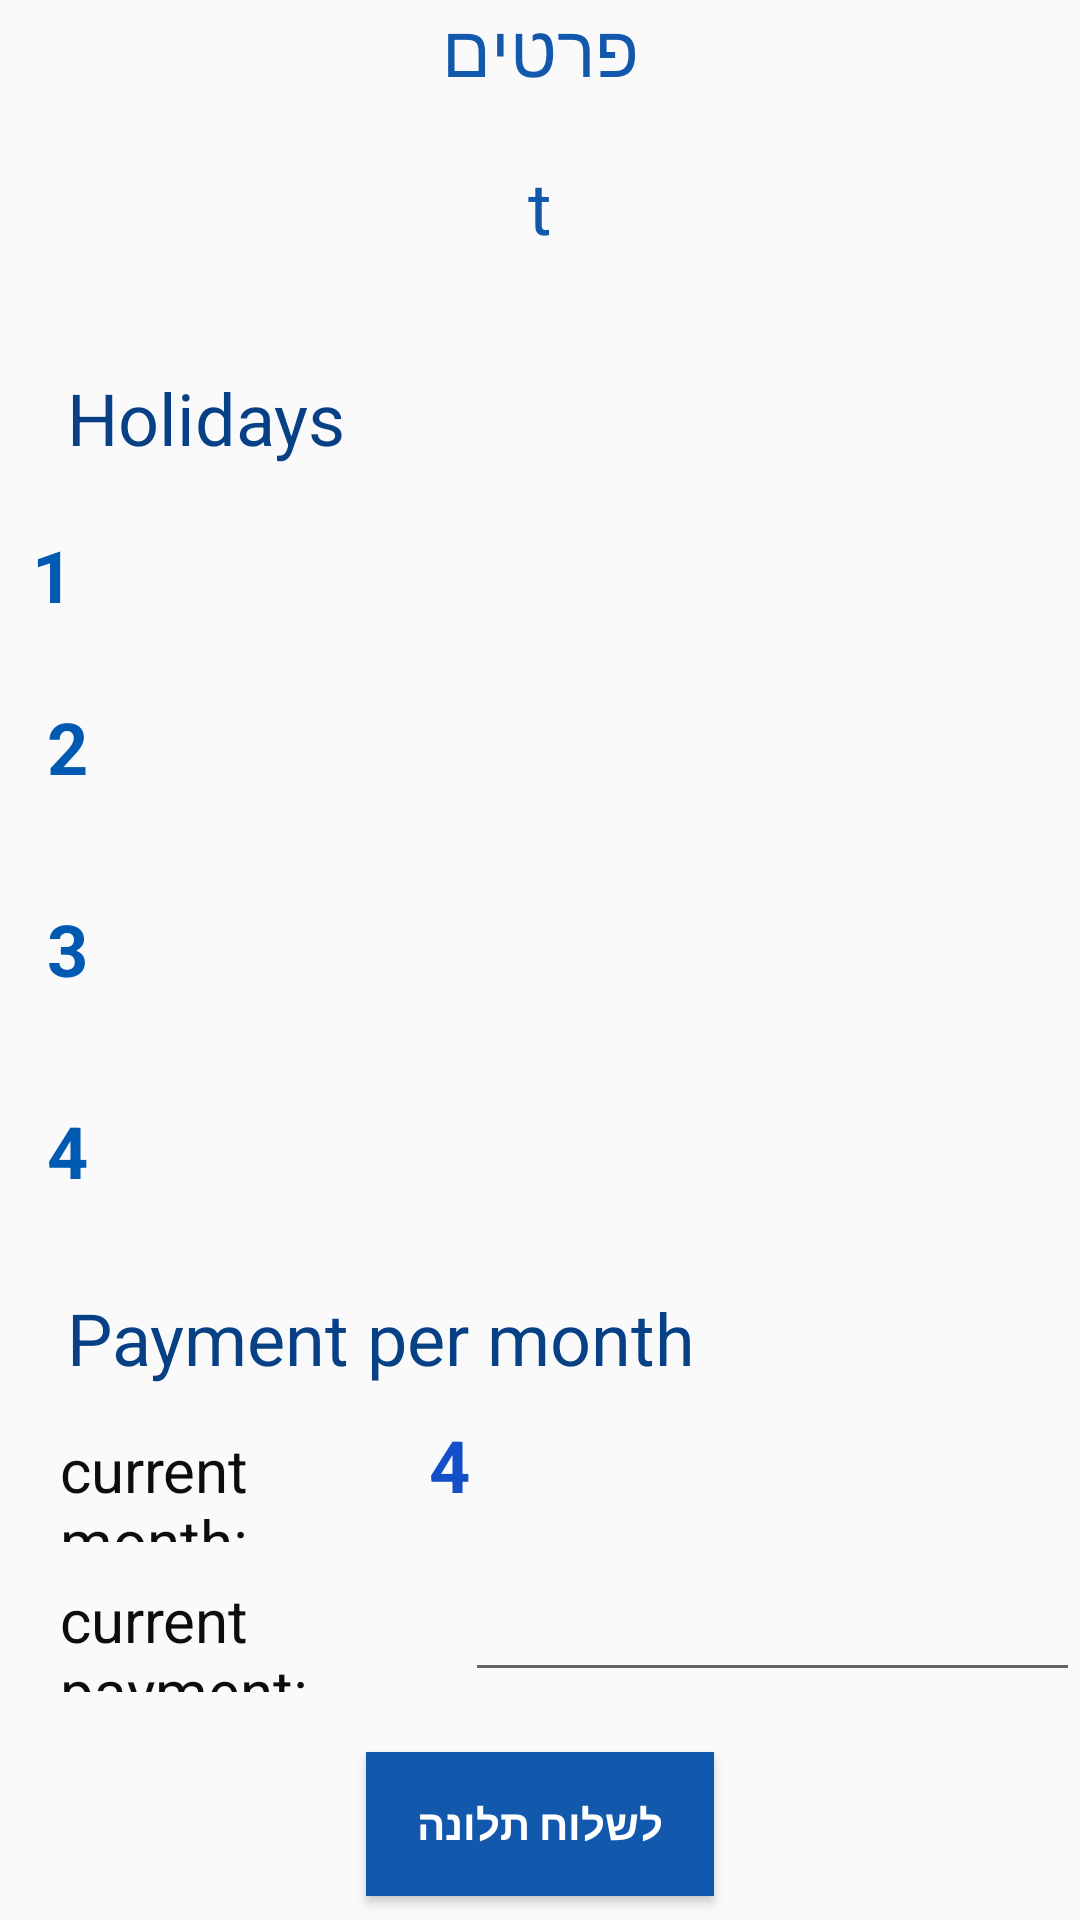

Write the Android layout XML for this screen, with the resource values it uses.
<!-- AndroidManifest.xml: application theme Theme.MyApplication00 -->
<!-- res/layout/fragment_show_caretaker_details.xml -->
<?xml version="1.0" encoding="utf-8"?>
<LinearLayout xmlns:android="http://schemas.android.com/apk/res/android"
    xmlns:app="http://schemas.android.com/apk/res-auto"
    xmlns:tools="http://schemas.android.com/tools"
    android:layout_width="match_parent"
    android:layout_height="match_parent"
    android:orientation="vertical"
    tools:context=".ShowCaretakerDetails">

    <TextView
        android:id="@+id/titleTodetails"
        android:layout_width="match_parent"
        android:layout_height="wrap_content"
        android:layout_gravity="center"
        android:layout_marginBottom="20dp"
        android:gravity="center"
        android:text="@string/details"
        android:textColor="#1258AC"
        android:textSize="24sp" />

    <TextView
        android:id="@+id/nameofCaretakerD"
        android:layout_width="match_parent"
        android:layout_height="wrap_content"
        android:layout_gravity="center"
        android:layout_marginBottom="18dp"
        android:gravity="center"
        android:text="t"
        android:textColor="#1258AC"
        android:textSize="24sp" />

    <TextView
        android:id="@+id/nameofCaretaker2"
        android:layout_width="match_parent"
        android:layout_height="wrap_content"
        android:layout_gravity="center"
        android:layout_marginLeft="15dp"
        android:layout_marginTop="20dp"
        android:gravity="center|left"
        android:text="@string/holidays"
        android:textColor="#074085"
        android:textSize="24sp" />

    <LinearLayout
        android:layout_width="match_parent"
        android:layout_height="wrap_content"
        android:layout_marginTop="20dp"
        android:orientation="horizontal">

        <TextView
            android:id="@+id/num1"
            android:layout_width="wrap_content"
            android:layout_height="wrap_content"
            android:layout_gravity="center"
            android:layout_weight="1"
            android:gravity="center"
            android:text="1"
            android:textColor="#005AB2"
            android:textSize="24sp"
            android:textStyle="bold" />

        <TextView
            android:id="@+id/date1"
            android:layout_width="304dp"
            android:layout_height="match_parent"
            android:layout_gravity="center"
            android:layout_weight="1"
            android:ems="10"
            android:inputType="date"
            android:textColor="#090808"
            android:textSize="24sp" />


    </LinearLayout>

    <LinearLayout
        android:layout_width="match_parent"
        android:layout_height="wrap_content"
        android:layout_marginTop="15dp"
        android:orientation="horizontal">

        <TextView
            android:id="@+id/num3"
            android:layout_width="wrap_content"
            android:layout_height="wrap_content"
            android:layout_gravity="center"
            android:layout_margin="10dp"
            android:layout_weight="1"
            android:gravity="center"
            android:text="2"
            android:textColor="#005AB2"
            android:textSize="24sp"
            android:textStyle="bold" />

        <TextView
            android:id="@+id/date2"
            android:layout_width="304dp"
            android:layout_height="match_parent"
            android:layout_gravity="center"
            android:layout_weight="1"
            android:ems="10"
            android:inputType="date"
            android:textColor="#070606"
            android:textSize="24sp" />


    </LinearLayout>


    <LinearLayout
        android:layout_width="match_parent"
        android:layout_height="wrap_content"
        android:layout_marginTop="15dp"
        android:orientation="horizontal">

        <TextView
            android:id="@+id/num4"
            android:layout_width="wrap_content"
            android:layout_height="wrap_content"
            android:layout_margin="10dp"
            android:layout_weight="1"
            android:gravity="center"
            android:text="3"
            android:textColor="#005AB2"
            android:textSize="24sp"
            android:textStyle="bold" />

        <TextView
            android:id="@+id/date3"
            android:layout_width="304dp"
            android:layout_height="match_parent"
            android:layout_gravity="center"
            android:layout_weight="1"
            android:ems="10"
            android:inputType="date"
            android:textColor="#050505"
            android:textSize="24sp" />


    </LinearLayout>

    <LinearLayout
        android:layout_width="match_parent"
        android:layout_height="wrap_content"
        android:layout_marginTop="15dp"
        android:orientation="horizontal">

        <TextView
            android:id="@+id/textView"
            android:layout_width="wrap_content"
            android:layout_height="wrap_content"
            android:layout_gravity="center"
            android:layout_margin="10dp"
            android:layout_weight="1"
            android:gravity="center"
            android:text="4"
            android:textColor="#005AB2"
            android:textSize="24sp"
            android:textStyle="bold" />

        <TextView
            android:id="@+id/date4"
            android:layout_width="304dp"
            android:layout_height="match_parent"
            android:layout_gravity="center"
            android:layout_weight="1"
            android:ems="10"
            android:inputType="date"
            android:textColor="#070707"
            android:textSize="24sp" />


    </LinearLayout>

    <TextView
        android:id="@+id/nameofCaretaker3"
        android:layout_width="match_parent"
        android:layout_height="wrap_content"
        android:layout_gravity="center"
        android:layout_marginLeft="15dp"
        android:layout_marginTop="20dp"
        android:gravity="center|left"
        android:text="@string/Payment1"
        android:textColor="#074085"
        android:textSize="24sp" />

    <LinearLayout
        android:layout_width="match_parent"
        android:layout_height="42dp"
        android:layout_marginLeft="15dp"
        android:layout_marginTop="10dp"
        android:orientation="horizontal">

        <TextView
            android:id="@+id/textView6"
            android:layout_width="169dp"
            android:layout_height="wrap_content"
            android:layout_marginLeft="5dp"
            android:layout_weight="1"
            android:text="@string/curmonth"
            android:textColor="#0E0D0D"
            android:textSize="20sp" />

        <TextView
            android:id="@+id/numofmonthPa"
            android:layout_width="263dp"
            android:layout_height="wrap_content"
            android:layout_weight="1"
            android:gravity="left"
            android:text="4"
            android:textColor="#124FC8"
            android:textSize="24sp"
            android:textStyle="bold" />

    </LinearLayout>

    <LinearLayout
        android:layout_width="match_parent"
        android:layout_height="50dp"
        android:layout_marginLeft="15dp"
        android:orientation="horizontal">

        <TextView
            android:id="@+id/textView62"
            android:layout_width="172dp"
            android:layout_height="wrap_content"
            android:layout_marginLeft="5dp"
            android:layout_weight="1"
            android:text="@string/curpay"
            android:textColor="#0E0D0D"
            android:textSize="20sp" />

        <EditText
            android:id="@+id/setprice"
            android:layout_width="242dp"
            android:layout_height="match_parent"
            android:layout_weight="1"
            android:ems="10"
            android:inputType="date" />

    </LinearLayout>

    <Button
        android:id="@+id/btnForDe"
        android:layout_width="116dp"
        android:layout_height="wrap_content"
        android:layout_gravity="center"
        android:layout_marginTop="20dp"
        android:background="#1258AC"
        android:text="@string/sendInD"
        android:textColor="#FFFFFF"
        android:textStyle="bold" />

    <View
        android:id="@+id/view11"
        android:layout_width="match_parent"
        android:layout_height="59dp"
        android:layout_marginTop="10dp"
        android:background="#1258AC" />

</LinearLayout>
<!-- resources referenced by this layout -->
<resources>
  <string name="Payment1">Payment per month</string>
  <string name="curmonth">current month:</string>
  <string name="curpay">current payment:</string>
  <string name="details">פרטים</string>
  <string name="holidays">Holidays</string>
  <string name="sendInD">לשלוח תלונה</string>
  <style name="Theme.MyApplication00" parent="Theme.AppCompat.Light.NoActionBar">
          
          <item name="colorPrimary">@color/purple_500</item>
          <item name="colorPrimaryVariant">@color/purple_700</item>
          <item name="colorOnPrimary">@color/white</item>
          
          <item name="colorSecondary">@color/teal_200</item>
          <item name="colorSecondaryVariant">@color/teal_700</item>
          <item name="colorOnSecondary">@color/black</item>
          
          <item name="android:statusBarColor" tools:targetApi="l">?attr/colorPrimaryVariant</item>
  
          
      </style>
  <!-- not gathered from this repository: default colours our renderer supplied (Android Studio template values) -->
  <color name="purple_500">#FF6200EE</color>
  <color name="purple_700">#FF3700B3</color>
  <color name="teal_200">#FF03DAC5</color>
  <color name="teal_700">#FF018786</color>
  <color name="black">#FF000000</color>
  <color name="white">#FFFFFFFF</color>
</resources>
